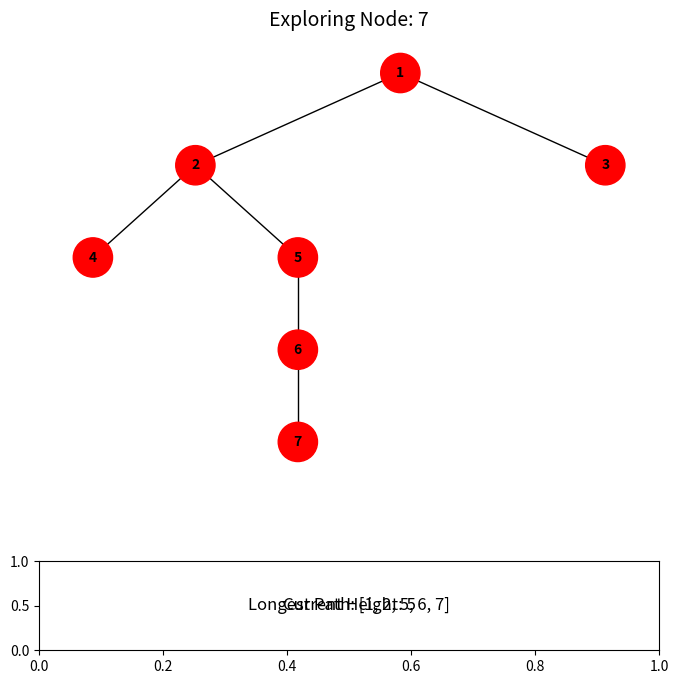

Python code for this plot:
import matplotlib.pyplot as plt
import networkx as nx
import collections


class Node:
    def __init__(self, val):
        self.data = val
        self.left = None
        self.right = None


def add_edges(G, node):
    if node.left:
        G.add_edge(node.data, node.left.data)
        add_edges(G, node.left)
    if node.right:
        G.add_edge(node.data, node.right.data)
        add_edges(G, node.right)


def find_longest_path(root):
    if not root:
        return [], 0
    left_path, left_depth = find_longest_path(root.left)
    right_path, right_depth = find_longest_path(root.right)
    return (
        ([root.data] + left_path, left_depth + 1)
        if left_depth > right_depth
        else ([root.data] + right_path, right_depth + 1)
    )


def plot_tree_step_by_step(root, longest_path):
    G = nx.DiGraph()
    add_edges(G, root)
    pos = hierarchy_pos(G, root.data)
    queue = collections.deque([root])
    node_colors = ["lightgreen"] * len(G.nodes())

    fig, (ax_tree, ax_info) = plt.subplots(
        2, 1, figsize=(8, 8), gridspec_kw={"height_ratios": [5, 1]}
    )
    plt.subplots_adjust(hspace=0.3)
    current_height = 0

    while queue:
        current_height += 1
        for _ in range(len(queue)):
            current_node = queue.popleft()
            node_idx = list(G.nodes()).index(current_node.data)
            node_colors[node_idx] = "red"

            ax_tree.clear()
            ax_info.clear()

            nx.draw(
                G,
                pos,
                with_labels=True,
                node_size=800,
                node_color=node_colors,
                font_size=10,
                font_weight="bold",
                arrows=False,
                ax=ax_tree,
            )

            ax_tree.set_title(f"Exploring Node: {current_node.data}", fontsize=14)
            ax_info.text(
                0.5,
                0.5,
                f"Current Height: {current_height}",
                ha="center",
                va="center",
                fontsize=12,
                transform=ax_info.transAxes,
            )

            plt.pause(0.8)

            if current_node.left:
                queue.append(current_node.left)
            if current_node.right:
                queue.append(current_node.right)

    ax_info.text(
        0.5,
        0.5,
        f"Longest Path: {longest_path}",
        ha="center",
        va="center",
        fontsize=12,
        transform=ax_info.transAxes,
    )
    plt.show()


def hierarchy_pos(G, root, width=1.0, vert_gap=0.2, vert_loc=0, xcenter=0.5):
    return _hierarchy_pos(G, root, width, vert_gap, vert_loc, xcenter)


def _hierarchy_pos(
    G,
    root,
    width=1.0,
    vert_gap=0.2,
    vert_loc=0,
    xcenter=0.5,
    pos=None,
    parent=None,
    parsed=None,
):
    if pos is None:
        pos = {root: (xcenter, vert_loc)}
    else:
        pos[root] = (xcenter, vert_loc)
    if parsed is None:
        parsed = {root}
    else:
        parsed.add(root)

    neighbors = list(G.neighbors(root))
    if not neighbors:
        return pos

    dx = width / len(neighbors)
    nextx = xcenter - width / 2 - dx / 2
    for neighbor in neighbors:
        nextx += dx
        if neighbor not in parsed:
            pos = _hierarchy_pos(
                G,
                neighbor,
                width=dx,
                vert_gap=vert_gap,
                vert_loc=vert_loc - vert_gap,
                xcenter=nextx,
                pos=pos,
                parent=root,
                parsed=parsed,
            )
    return pos


def main():
    root = Node(1)
    root.left = Node(2)
    root.right = Node(3)
    root.left.left = Node(4)
    root.left.right = Node(5)
    root.left.right.right = Node(6)
    root.left.right.right.right = Node(7)

    longest_path, max_depth = find_longest_path(root)
    print(f"Maximum Depth: {max_depth}")
    print(f"Longest Path: {longest_path}")

    plt.ion()
    plot_tree_step_by_step(root, longest_path)
    plt.ioff()


main()
